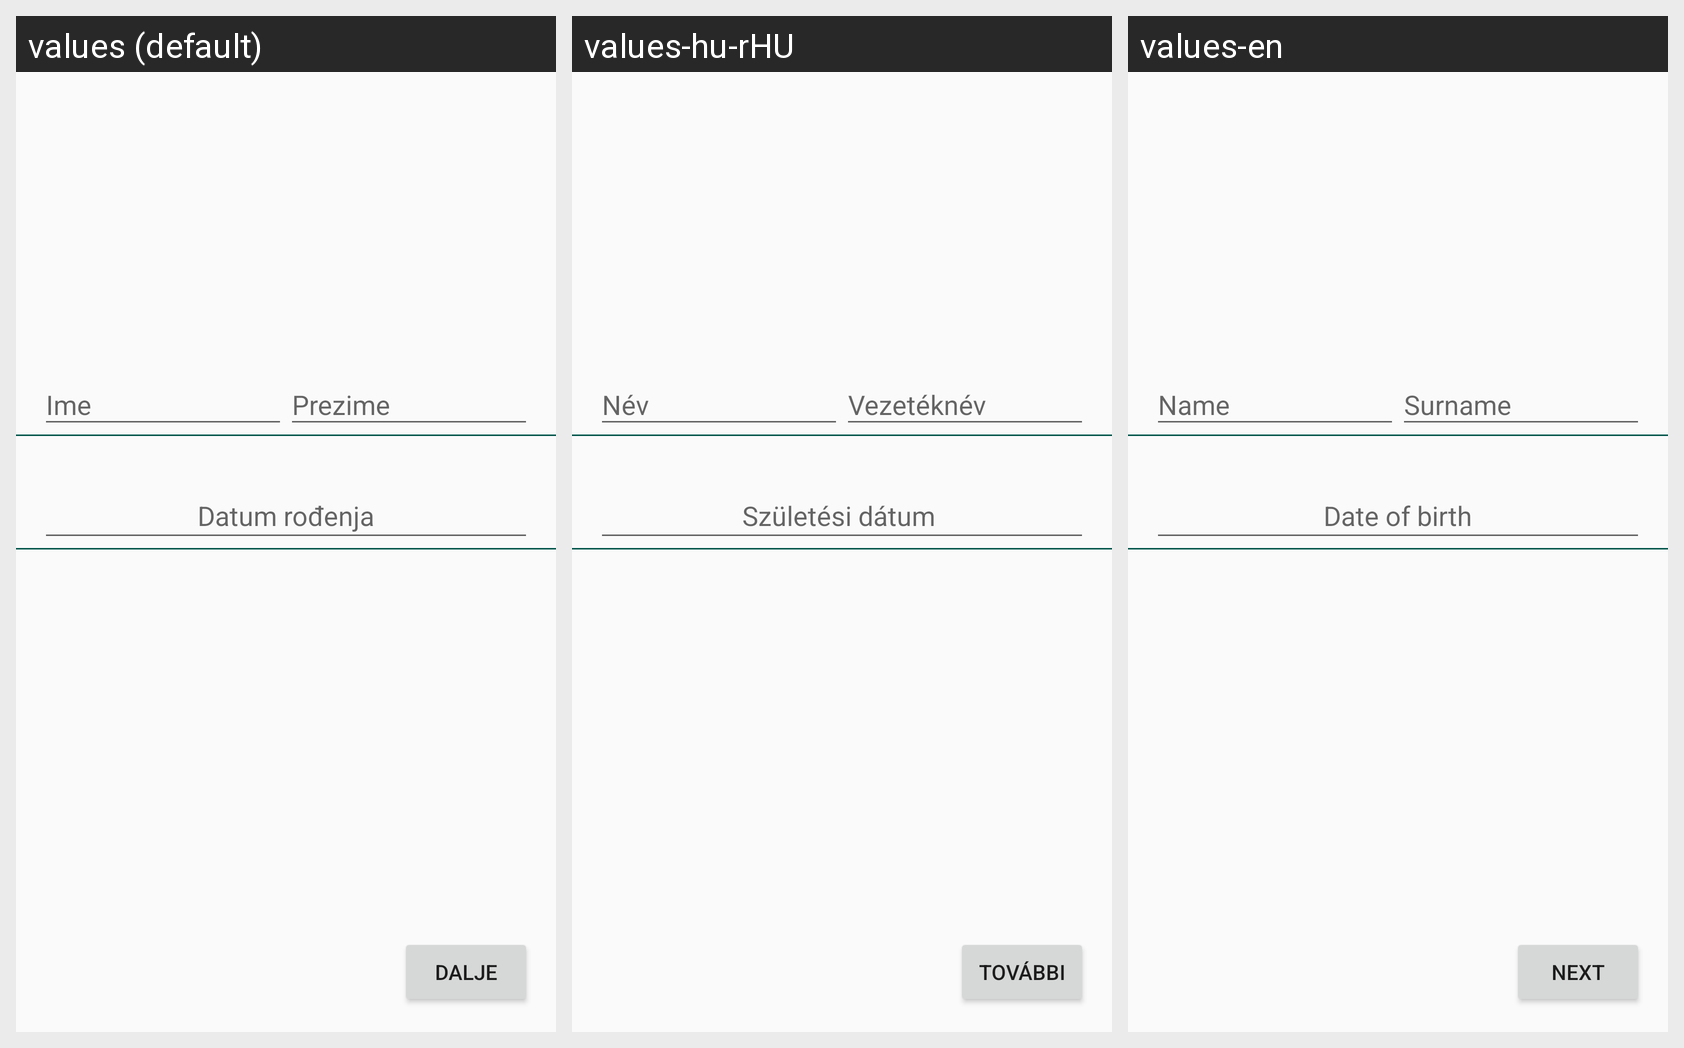

For this localized Android screen grid, give each drawn string resource with its value in every locale shown.
Android screen res/layout/activity_personal_info.xml rendered under 3 locales, left to right: values (default), values-hu-rHU, values-en. Device: Nexus 5 (rendered at 1080×1920; each locale shown at half size, 540×960, under a caption strip naming it); theme AppTheme.
Strings drawn on this screen, with the default value and each locale's value (text and hints the layout hard-codes appear in the picture but are not listed):

Ime
  values: Ime
  values-hu-rHU: Név 
  values-en: Name

Prezime
  values: Prezime
  values-hu-rHU: Vezetéknév
  values-en: Surname

DatumRodenja
  values: Datum rođenja
  values-hu-rHU: Születési dátum 
  values-en: Date of birth

Dalje
  values: Dalje
  values-hu-rHU: További
  values-en: Next
